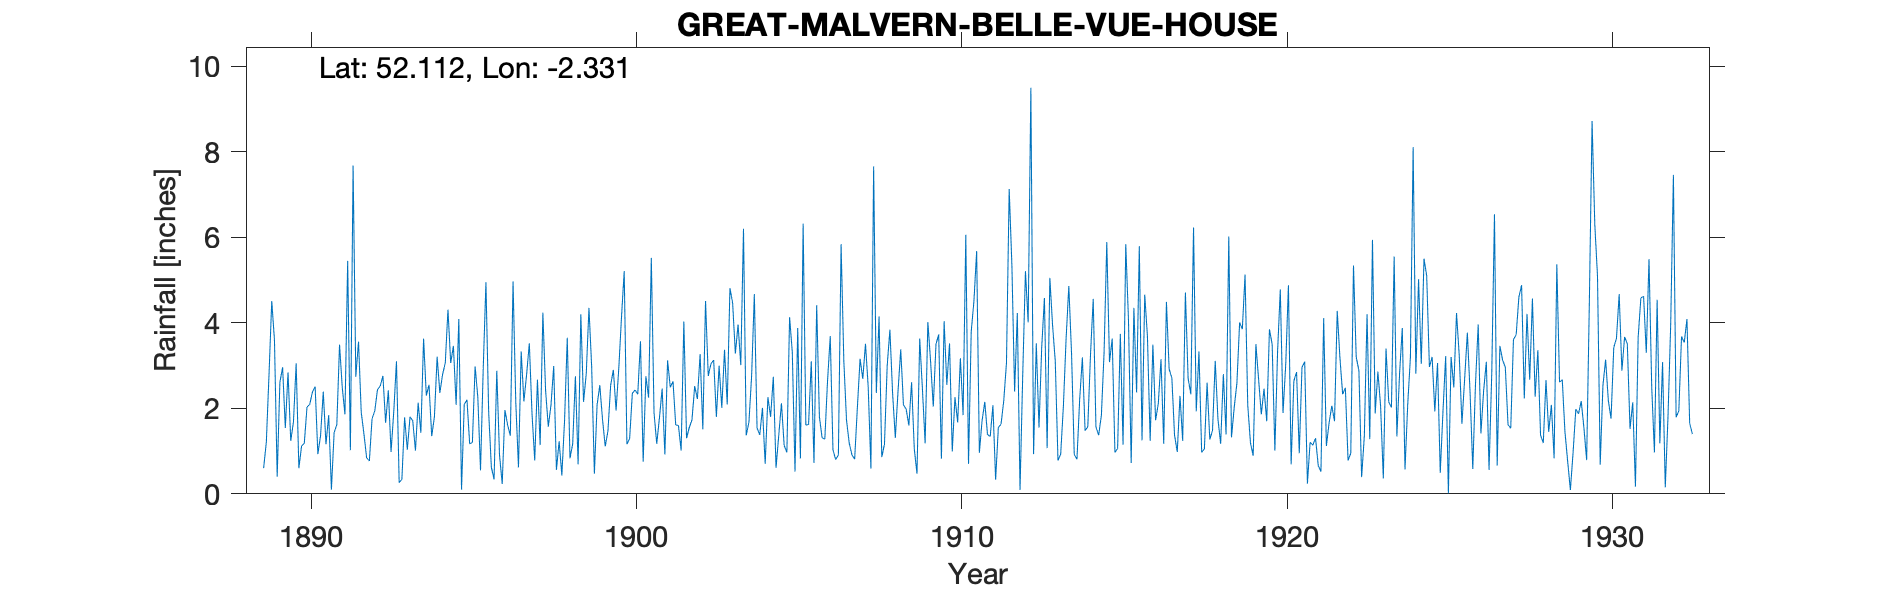

The table this chart was drawn from, first rows:
GREAT MALVERN BELLE VUE HOUSE, , , , , , , , , , , , , , , , , , , , , , , 
Grid ref, SO774460, Long, -2.331, Lat, 52.11, Elevation, 520, ft, , , , , , , , , , , , , , , 
Station no, 2381, , , , , , , , , , , , , , , , , , , , , , 
, 1880, 1881, 1882, 1883, 1884, 1885, 1886, 1887, 1888, 1889, 1890, 1891, 1892, 1893, 1894, 1895, 1896, 1897, 1898, 1899, 1900, 1901, 1902
January, , , , , , , , , , 0.6, 3.05, 1.84, 1.91, 1.92, 2.3, 4.09, 0.62, 2.16, 0.56, 4.35, 4.13, 1.9, 1.3
February, , , , , , , , , , 1.21, 0.6, 0.1, 1.4, 3.1, 2.55, 0.1, 0.34, 2.79, 1.23, 2.97, 5.21, 1.17, 1.55
March, , , , , , , , , , 2.81, 1.12, 1.43, 0.84, 0.26, 1.35, 2.09, 2.88, 3.52, 0.43, 0.47, 1.16, 1.78, 1.73
April, , , , , , , , , , 4.51, 1.18, 1.62, 0.77, 0.34, 1.8, 2.2, 0.92, 1.87, 1.72, 2.08, 1.29, 2.46, 2.52
May, , , , , , , , , , 3.59, 2.03, 3.49, 1.76, 1.79, 3.21, 1.17, 0.23, 0.78, 3.65, 2.54, 2.35, 0.92, 2.22
June, , , , , , , , , , 0.4, 2.09, 2.49, 1.94, 1.03, 2.36, 1.2, 1.96, 2.67, 0.83, 1.74, 2.43, 3.12, 3.27
July, , , , , , , , , , 2.61, 2.38, 1.86, 2.44, 1.8, 2.79, 2.98, 1.61, 1.14, 1.17, 1.11, 2.33, 2.49, 1.51
August, , , , , , , , , , 2.96, 2.51, 5.45, 2.52, 1.71, 3.06, 2.27, 1.36, 4.24, 2.75, 1.47, 3.57, 2.63, 4.51
September, , , , , , , , , , 1.54, 0.93, 1.02, 2.76, 1.01, 4.31, 0.55, 4.97, 2.42, 0.69, 2.54, 0.75, 1.61, 2.76
October, , , , , , , , , , 2.84, 1.36, 7.68, 1.66, 2.13, 3.06, 2.93, 2.15, 1.57, 4.2, 2.9, 2.75, 1.6, 3.04
November, , , , , , , , , , 1.24, 2.39, 2.74, 2.42, 1.43, 3.46, 4.95, 0.62, 2.08, 2.15, 1.95, 2.25, 1.01, 3.13
December, , , , , , , , , , 1.68, 1.16, 3.56, 0.98, 3.63, 2.08, 1.93, 3.33, 2.99, 2.81, 2.94, 5.52, 4.03, 1.8
Total, , , , , , , , , , 25.99, 20.8, 33.28, 21.4, 20.15, 32.33, 26.46, 20.99, 28.23, 22.19, 27.06, 33.74, 24.72, 29.34
